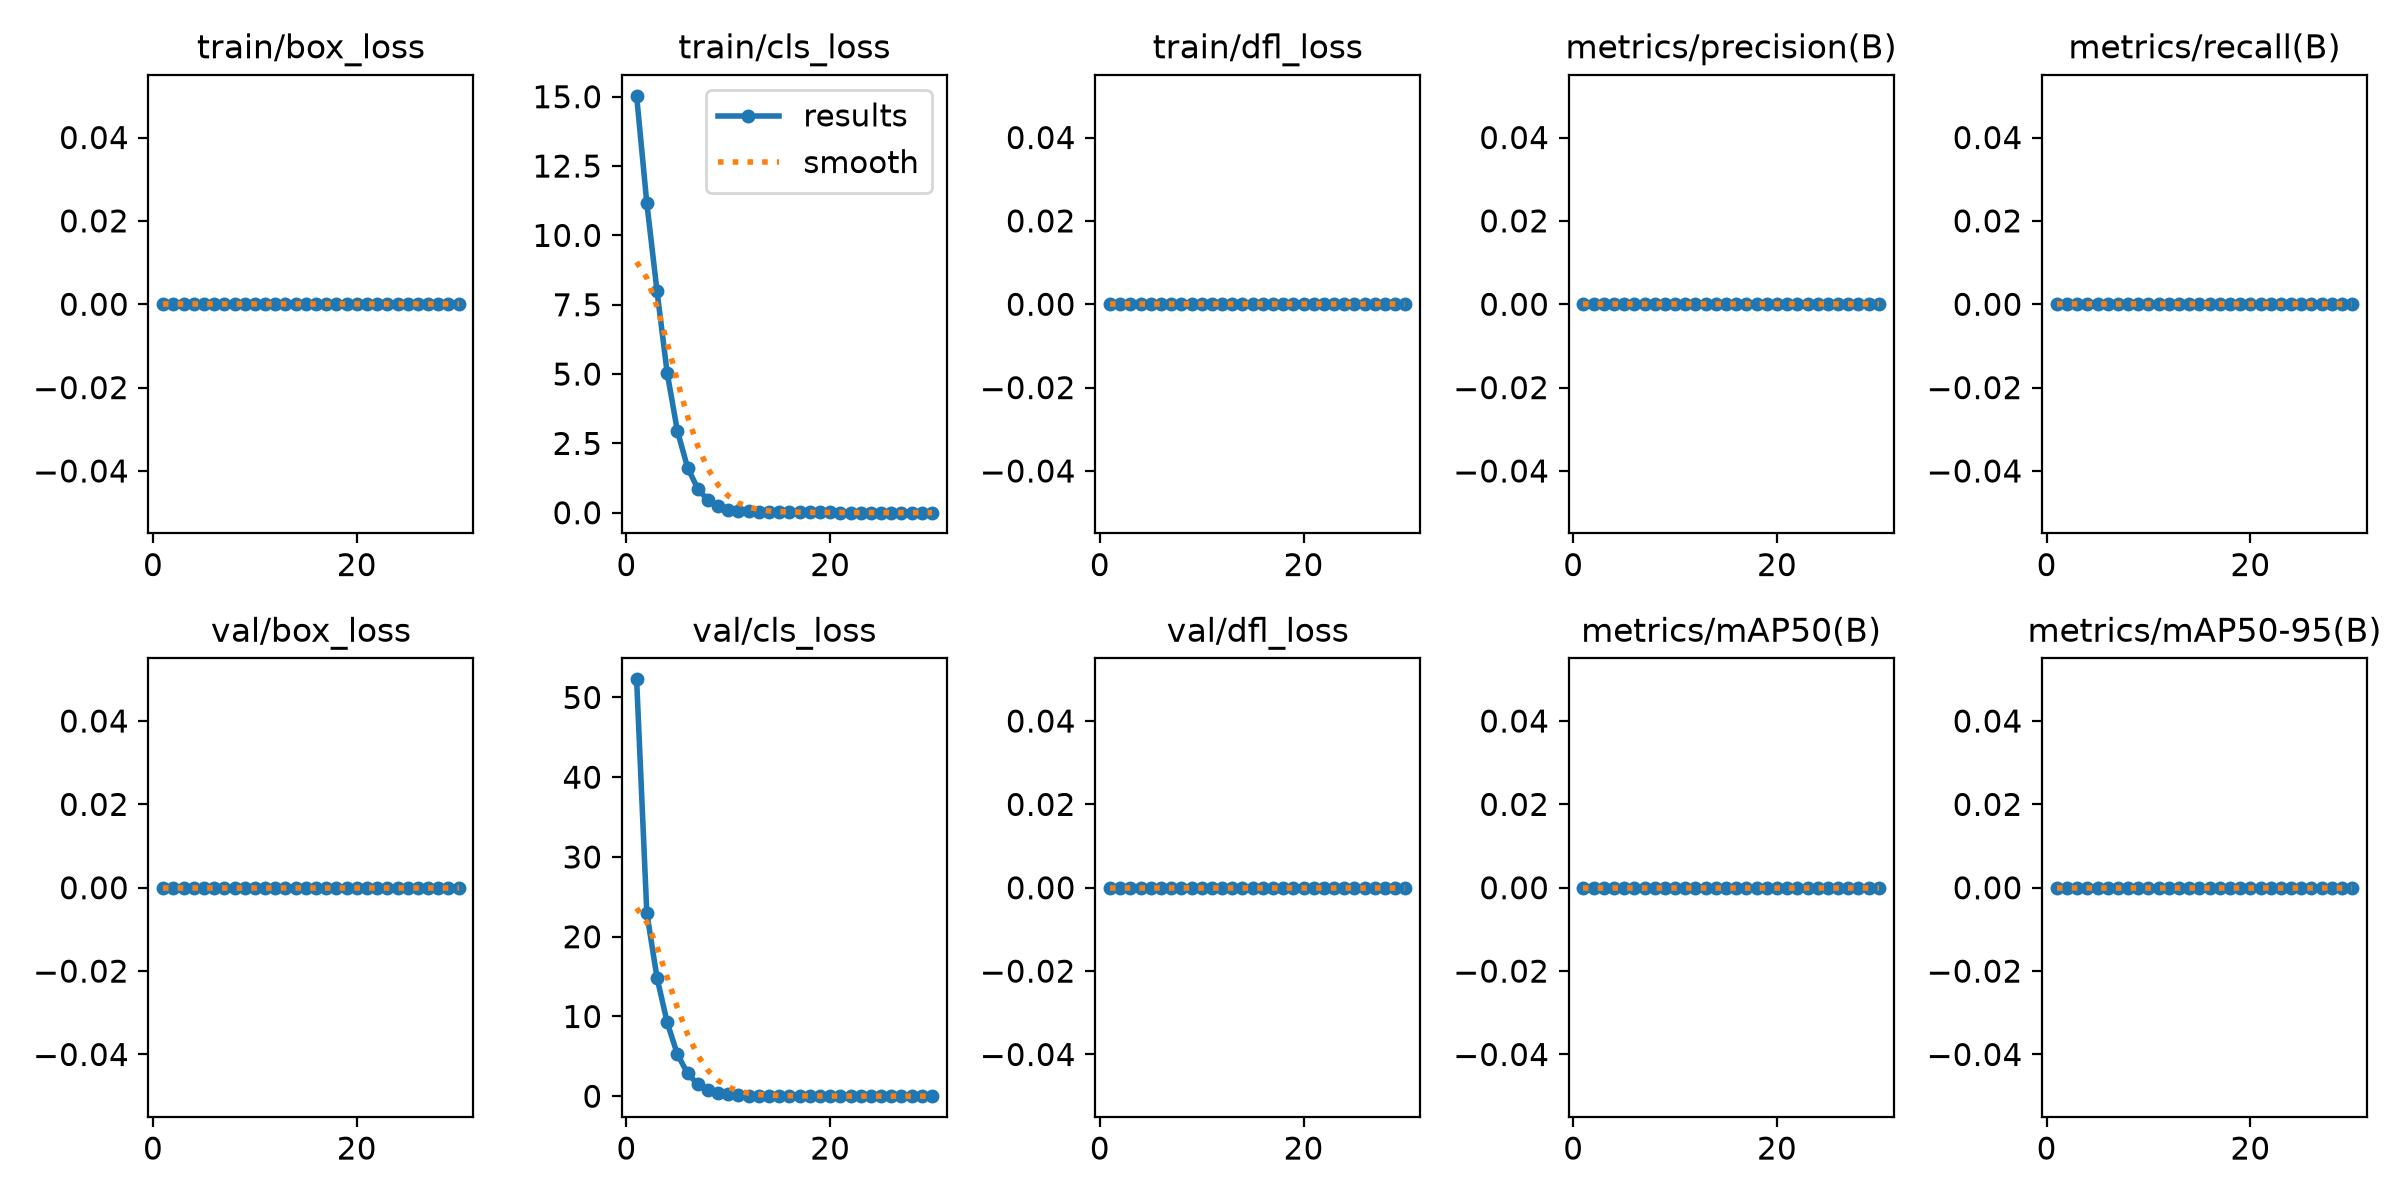

The file beside this chart, header and first rows:
epoch, time, train/box_loss, train/cls_loss, train/dfl_loss, metrics/precision(B), metrics/recall(B), metrics/mAP50(B), metrics/mAP50-95(B), val/box_loss, val/cls_loss, val/dfl_loss, lr/pg0, lr/pg1, lr/pg2
1, 62.79, 0, 15.03, 0, 0, 0, 0, 0, 0, 52.27, 0, 0.0003296, 0.0003296, 0.0003296
2, 122.1, 0, 11.17, 0, 0, 0, 0, 0, 0, 23.01, 0, 0.0006411, 0.0006411, 0.0006411
3, 182.6, 0, 8.001, 0, 0, 0, 0, 0, 0, 14.88, 0, 0.0009305, 0.0009305, 0.0009305
4, 242, 0, 5.044, 0, 0, 0, 0, 0, 0, 9.262, 0, 0.000901, 0.000901, 0.000901
5, 301.1, 0, 2.956, 0, 0, 0, 0, 0, 0, 5.271, 0, 0.000868, 0.000868, 0.000868
6, 360, 0, 1.628, 0, 0, 0, 0, 0, 0, 2.882, 0, 0.000835, 0.000835, 0.000835
7, 419.8, 0, 0.8687, 0, 0, 0, 0, 0, 0, 1.512, 0, 0.000802, 0.000802, 0.000802
8, 478.8, 0, 0.4478, 0, 0, 0, 0, 0, 0, 0.7992, 0, 0.000769, 0.000769, 0.000769
9, 532.3, 0, 0.23, 0, 0, 0, 0, 0, 0, 0.3887, 0, 0.000736, 0.000736, 0.000736
10, 586, 0, 0.1143, 0, 0, 0, 0, 0, 0, 0.2247, 0, 0.000703, 0.000703, 0.000703
11, 639.8, 0, 0.07515, 0, 0, 0, 0, 0, 0, 0.1728, 0, 0.00067, 0.00067, 0.00067
12, 693.8, 0, 0.0445, 0, 0, 0, 0, 0, 0, 0.07336, 0, 0.000637, 0.000637, 0.000637
13, 746.8, 0, 0.02109, 0, 0, 0, 0, 0, 0, 0.05543, 0, 0.000604, 0.000604, 0.000604
14, 800.4, 0, 0.01723, 0, 0, 0, 0, 0, 0, 0.06631, 0, 0.000571, 0.000571, 0.000571
15, 853.5, 0, 0.01594, 0, 0, 0, 0, 0, 0, 0.04724, 0, 0.000538, 0.000538, 0.000538
16, 905.8, 0, 0.01497, 0, 0, 0, 0, 0, 0, 0.04451, 0, 0.000505, 0.000505, 0.000505
17, 958.8, 0, 0.01396, 0, 0, 0, 0, 0, 0, 0.04198, 0, 0.000472, 0.000472, 0.000472
18, 1017, 0, 0.01273, 0, 0, 0, 0, 0, 0, 0.03744, 0, 0.000439, 0.000439, 0.000439
19, 1076, 0, 0.0118, 0, 0, 0, 0, 0, 0, 0.03568, 0, 0.000406, 0.000406, 0.000406
20, 1136, 0, 0.0107, 0, 0, 0, 0, 0, 0, 0.03156, 0, 0.000373, 0.000373, 0.000373
21, 1195, 0, 0.00793, 0, 0, 0, 0, 0, 0, 0.01966, 0, 0.00034, 0.00034, 0.00034
22, 1255, 0, 0.00492, 0, 0, 0, 0, 0, 0, 0.01585, 0, 0.000307, 0.000307, 0.000307
23, 1313, 0, 0.00351, 0, 0, 0, 0, 0, 0, 0.01431, 0, 0.000274, 0.000274, 0.000274
24, 1369, 0, 0.00298, 0, 0, 0, 0, 0, 0, 0.01338, 0, 0.000241, 0.000241, 0.000241
25, 1426, 0, 0.00269, 0, 0, 0, 0, 0, 0, 0.01287, 0, 0.000208, 0.000208, 0.000208
26, 1483, 0, 0.00259, 0, 0, 0, 0, 0, 0, 0.0127, 0, 0.000175, 0.000175, 0.000175
27, 1541, 0, 0.00254, 0, 0, 0, 0, 0, 0, 0.01228, 0, 0.000142, 0.000142, 0.000142
28, 1600, 0, 0.00248, 0, 0, 0, 0, 0, 0, 0.01225, 0, 0.000109, 0.000109, 0.000109
29, 1659, 0, 0.00243, 0, 0, 0, 0, 0, 0, 0.01206, 0, 7.6e-05, 7.6e-05, 7.6e-05
30, 1719, 0, 0.0024, 0, 0, 0, 0, 0, 0, 0.01169, 0, 4.3e-05, 4.3e-05, 4.3e-05
